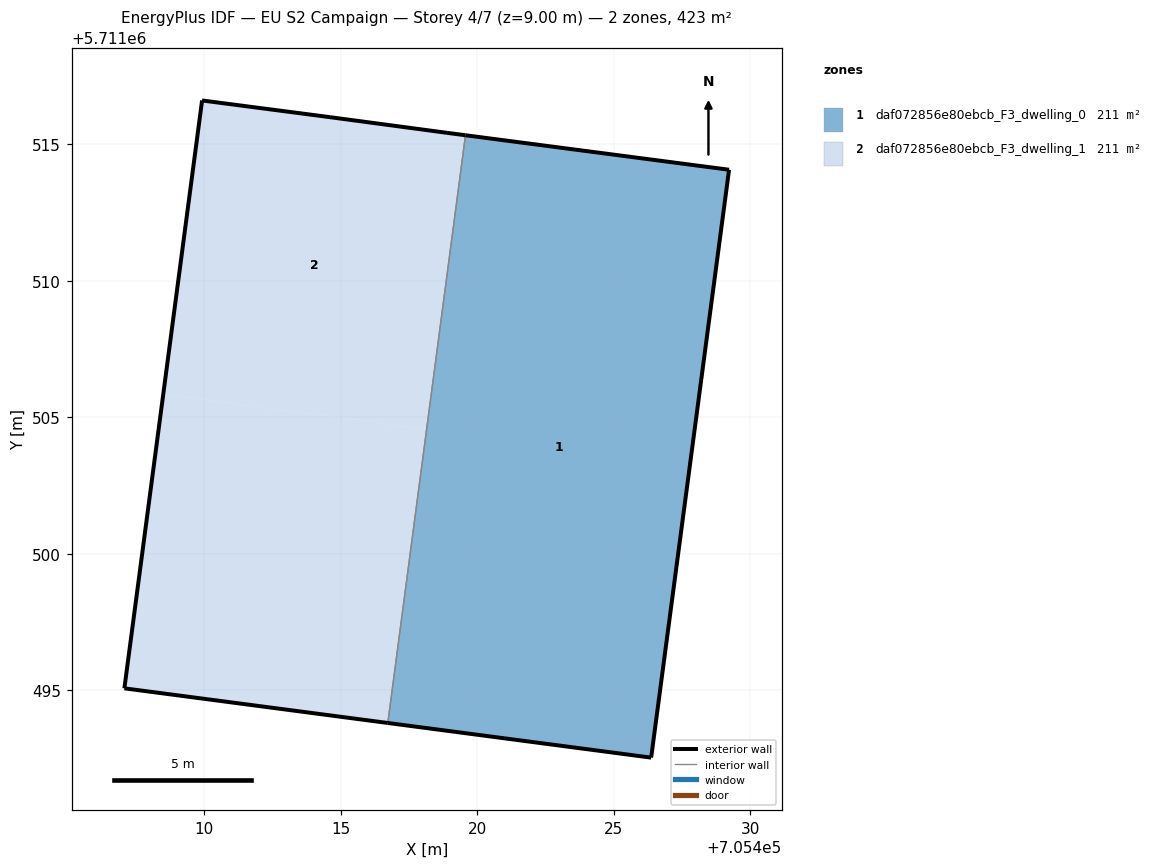
=== STOREY PLAN SPEC (per zone: floor XY polygon, exterior-wall plan segments, windows/doors) ===
zone 1: daf072856e80ebcb_F3_dwelling_0  (211.3 m²)
  floor: (705426.37, 5711492.54) (705429.22, 5711514.07) (705419.57, 5711515.33) (705416.72, 5711493.81)
  exterior wall: (705419.57, 5711515.33) – (705429.22, 5711514.07)  [9.7 m]
  exterior wall: (705429.22, 5711514.07) – (705426.37, 5711492.54)  [21.7 m]
  exterior wall: (705426.37, 5711492.54) – (705416.72, 5711493.81)  [9.7 m]
  interior walls: 1
zone 2: daf072856e80ebcb_F3_dwelling_1  (211.3 m²)
  floor: (705416.72, 5711493.81) (705418.14, 5711504.57) (705408.50, 5711505.84) (705407.07, 5711495.08)
  floor: (705418.14, 5711504.57) (705419.57, 5711515.33) (705418.89, 5711515.42) (705414.61, 5711516.00) (705409.92, 5711516.61) (705408.50, 5711505.84)
  exterior wall: (705418.89, 5711515.42) – (705419.57, 5711515.33)  [0.7 m]
  exterior wall: (705416.72, 5711493.81) – (705407.07, 5711495.08)  [9.7 m]
  exterior wall: (705407.07, 5711495.08) – (705409.92, 5711516.61)  [21.7 m]
  exterior wall: (705409.92, 5711516.61) – (705414.61, 5711516.00)  [4.7 m]
  exterior wall: (705414.61, 5711516.00) – (705418.89, 5711515.42)  [4.3 m]
  interior walls: 1

=== DERIVED (storey summary) ===
Building: EU S2 Campaign
Storey: 4 of 7  (floor level z = 9.00 m)
Storey gross floor area: 422.7 m²
Zones on this storey: 2
  - daf072856e80ebcb_F3_dwelling_0: floor 211.3 m²; exterior wall 41.2 m (123.5 m²); WWR 0.0%
  - daf072856e80ebcb_F3_dwelling_1: floor 211.3 m²; exterior wall 41.2 m (123.5 m²); WWR 0.0%
Zone adjacency (shared interzone walls):
  - daf072856e80ebcb_F3_dwelling_0 ↔ daf072856e80ebcb_F3_dwelling_1